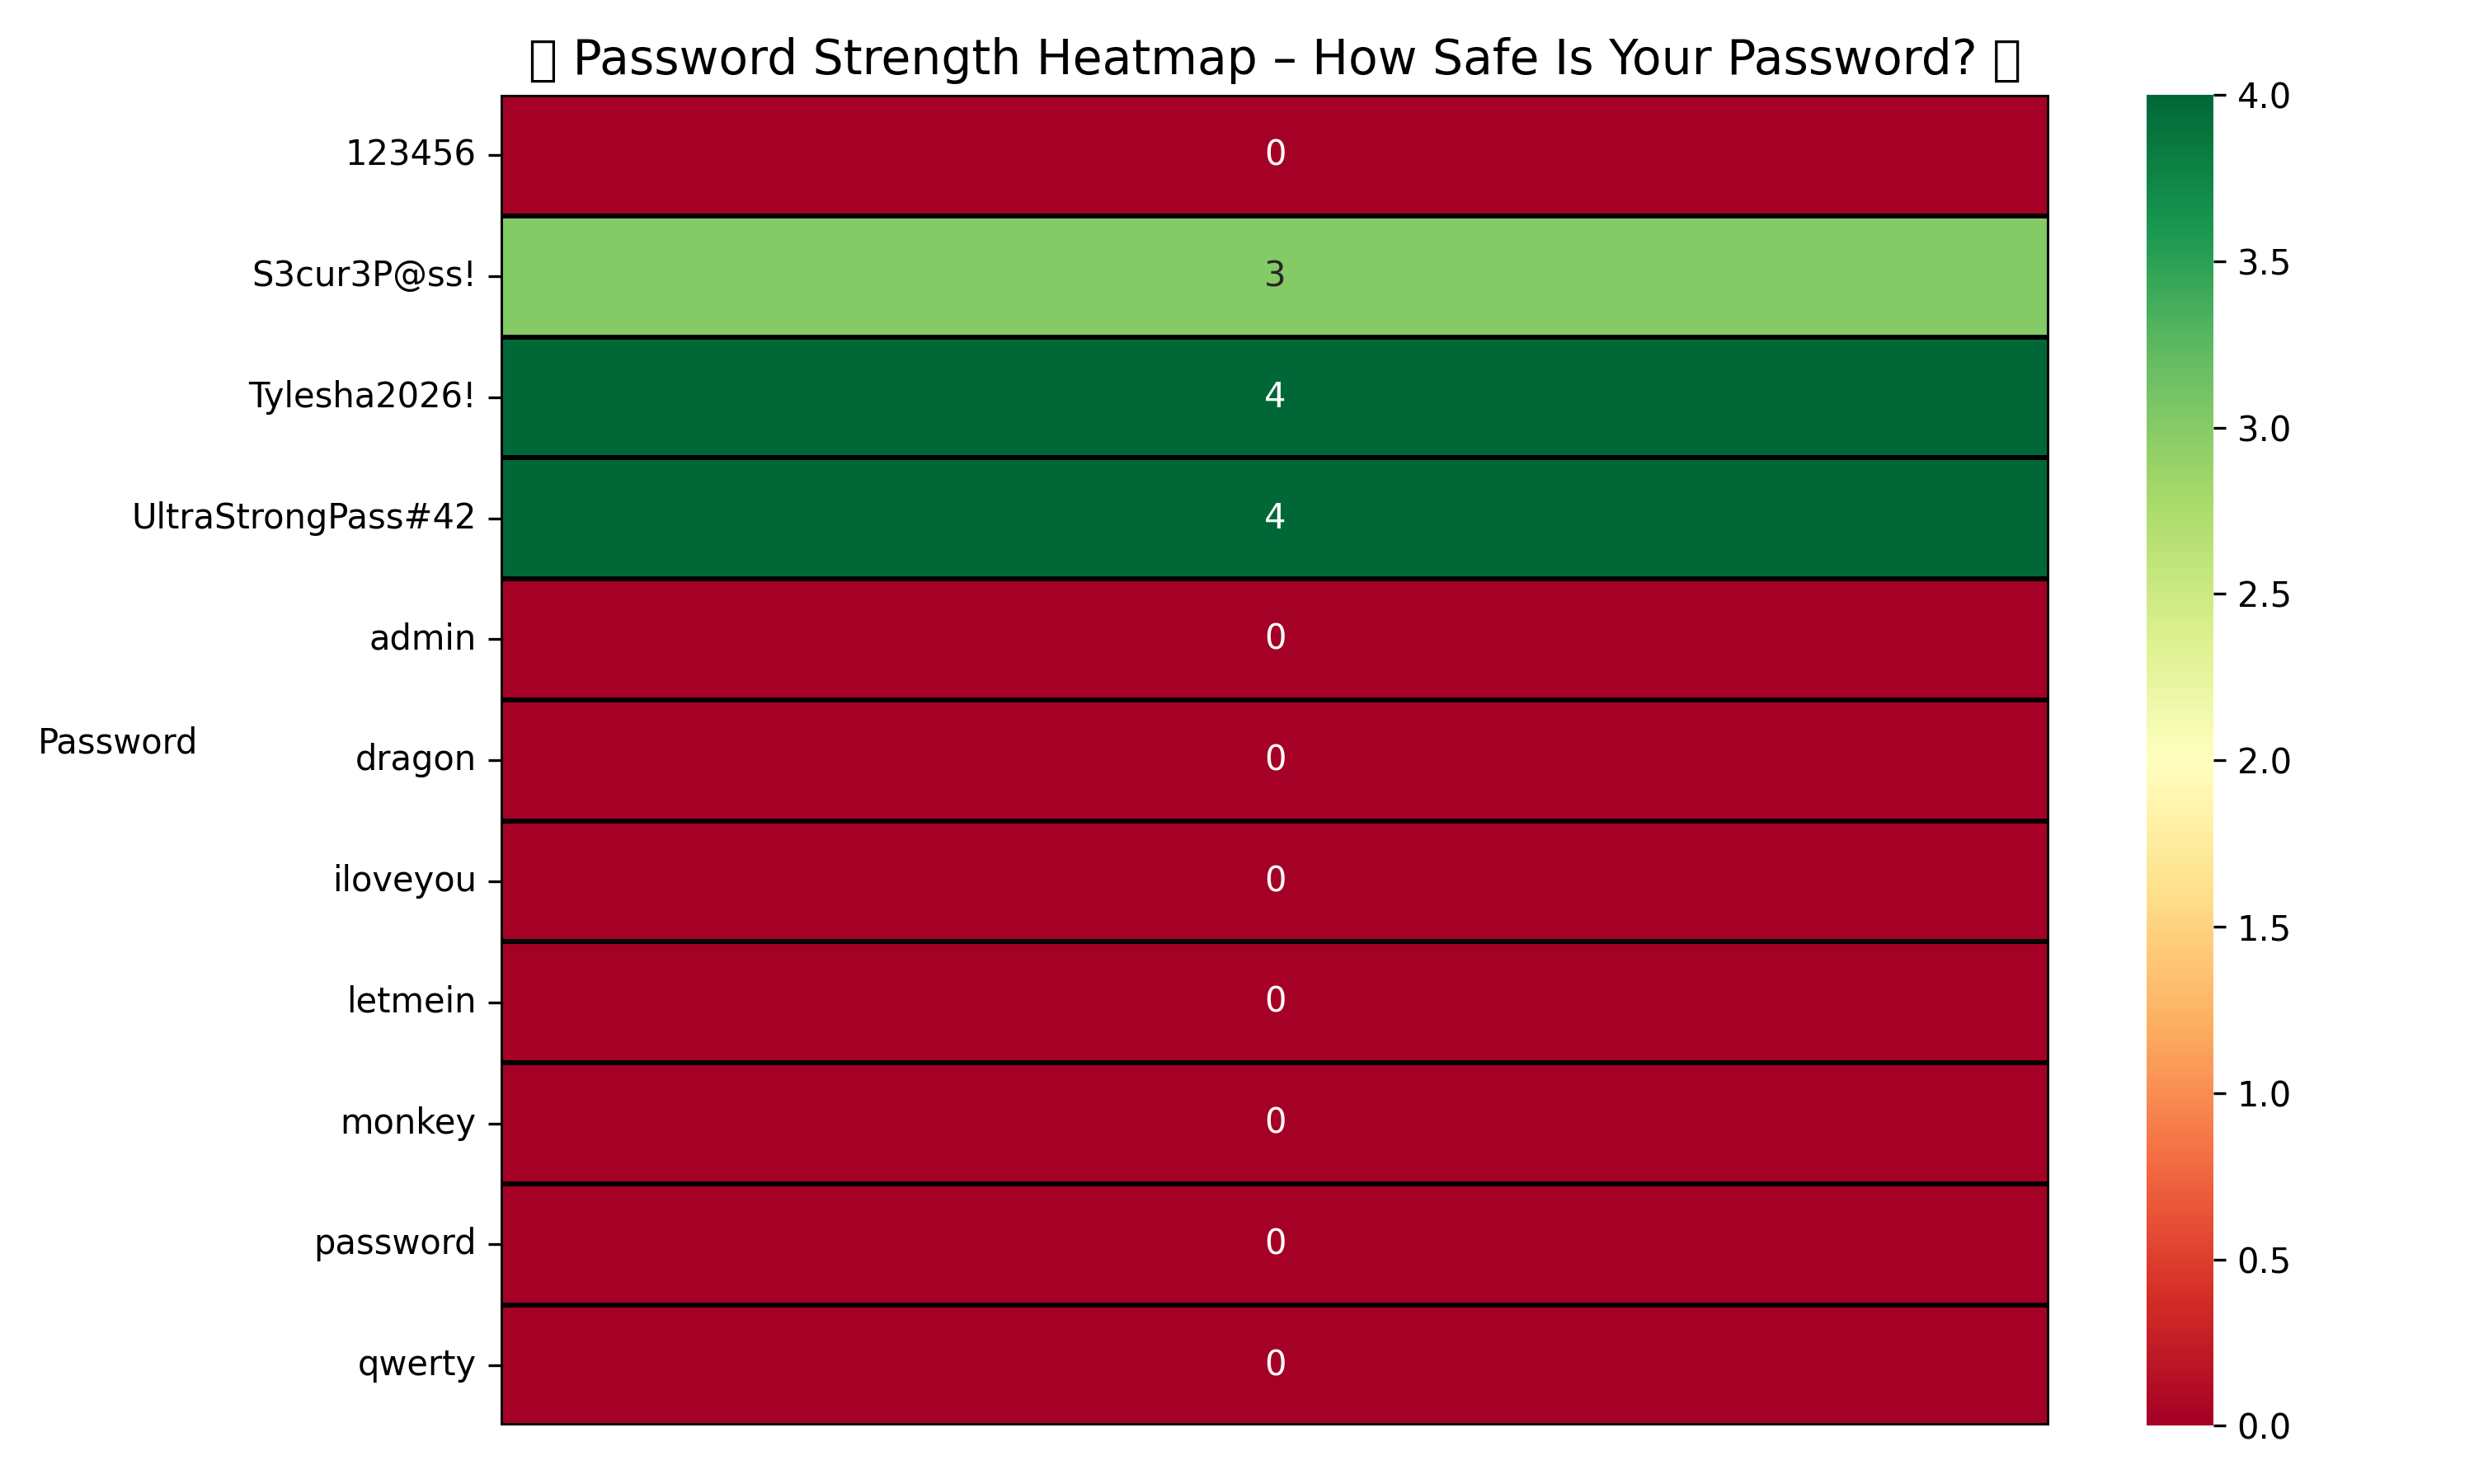

The Python source for this figure:
# 🔐 Password Strength Heatmap Generator
# Fun, visual, and educational project for cybersecurity awareness

import pandas as pd
import seaborn as sns
import matplotlib.pyplot as plt
from zxcvbn import zxcvbn

# Sample passwords (funny + real-world weak)
passwords = [
    '123456', 'password', 'qwerty', 'letmein', 'iloveyou',
    'monkey', 'dragon', 'admin', 
    'Tylesha2026!', 'S3cur3P@ss!', 'UltraStrongPass#42'
]

# Calculate strength score (0-4)
strength_scores = [zxcvbn(p)['score'] for p in passwords]

# Create DataFrame
df = pd.DataFrame({
    'Password': passwords,
    'Strength': strength_scores
})

# Map scores to colors for heatmap
df_pivot = df.pivot_table(index='Password', values='Strength')

# Plot heatmap
plt.figure(figsize=(10,6))
sns.heatmap(df_pivot, annot=True, cmap='RdYlGn', cbar=True, linewidths=1, linecolor='black')
plt.title('🔥 Password Strength Heatmap – How Safe Is Your Password? 🔥', fontsize=14)
plt.xlabel('')
plt.ylabel('Password', rotation=0)
plt.xticks([])
plt.tight_layout()
plt.savefig('password_heatmap.png', dpi=300)  # Save image for LinkedIn/GitHub
plt.show()

